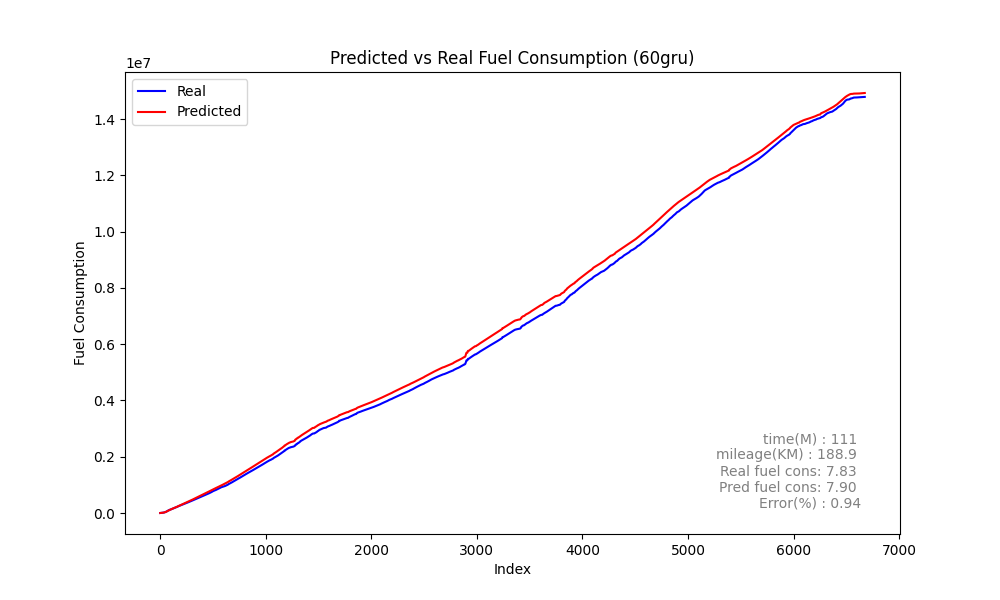

The table this chart was drawn from, first rows:
Speed, Actual, Predicted_sum, Predicted, rate, MAE, MSE, MAPE
0, 235.2, 302.5, 302.5, 235.2, 360.2, 267286, 24.96
0, 481, 629.4, 326.9, 245.9, 360.2, 267286, 24.96
0, 880.3, 957.3, 327.9, 399.3, 360.2, 267286, 24.96
0, 1329, 1280, 322.3, 449.1, 360.2, 267286, 24.96
0, 1696, 1600, 320.5, 366.5, 360.2, 267286, 24.96
0, 2130, 1922, 321.8, 433.9, 360.2, 267286, 24.96
0, 2552, 2246, 324.3, 422.5, 360.2, 267286, 24.96
0, 2883, 2574, 327.3, 330.5, 360.2, 267286, 24.96
0, 3233, 2904, 330.3, 350.1, 360.2, 267286, 24.96
0, 3601, 3237, 333.2, 368.5, 360.2, 267286, 24.96
0, 3899, 3573, 335.9, 297.4, 360.2, 267286, 24.96
0, 4234, 3911, 338.5, 335.5, 360.2, 267286, 24.96
0, 4592, 4252, 340.7, 357.4, 360.2, 267286, 24.96
0, 4907, 4593, 341.4, 315.4, 360.2, 267286, 24.96
0, 5393, 4935, 342, 485.6, 360.2, 267286, 24.96
0, 6212, 5302, 366.5, 819.4, 360.2, 267286, 24.96
0, 6858, 5793, 491.2, 646.4, 360.2, 267286, 24.96
2, 7371, 6246, 452.9, 513, 360.2, 267286, 24.96
4, 7767, 6712, 465.7, 396.1, 360.2, 267286, 24.96
6, 8147, 7156, 444.2, 380, 360.2, 267286, 24.96
7, 8673, 7650, 494.1, 525.1, 360.2, 267286, 24.96
8, 9268, 8148, 497.8, 595.8, 360.2, 267286, 24.96
9, 9630, 8546, 398.1, 361.6, 360.2, 267286, 24.96
8, 10035, 8912, 365.7, 404.8, 360.2, 267286, 24.96
7, 10430, 9251, 339.1, 395.1, 360.2, 267286, 24.96
6, 10744, 9566, 315.6, 313.8, 360.2, 267286, 24.96
4, 11105, 9991, 424.7, 361.5, 360.2, 267286, 24.96
4, 11719, 10659, 668.1, 613.7, 360.2, 267286, 24.96
6, 12405, 11690, 1031, 685.8, 360.2, 267286, 24.96
10, 13303, 12616, 926.8, 898.5, 360.2, 267286, 24.96
13, 13649, 13200, 583.9, 346.2, 360.2, 267286, 24.96
14, 14102, 13890, 690.1, 452.5, 360.2, 267286, 24.96
15, 15176, 14874, 983.3, 1074, 360.2, 267286, 24.96
18, 15803, 15496, 622.6, 626.7, 360.2, 267286, 24.96
19, 16370, 16010, 513.1, 567.6, 360.2, 267286, 24.96
19, 16852, 16530, 520.3, 482.2, 360.2, 267286, 24.96
19, 17392, 17047, 517.5, 539.3, 360.2, 267286, 24.96
19, 17756, 17575, 527.5, 364.6, 360.2, 267286, 24.96
19, 18671, 18249, 674.5, 914.3, 360.2, 267286, 24.96
20, 19744, 19047, 797.2, 1073, 360.2, 267286, 24.96
22, 20538, 19667, 620.8, 794.2, 360.2, 267286, 24.96
23, 21445, 20257, 589.2, 906.9, 360.2, 267286, 24.96
24, 22321, 20863, 606.6, 876, 360.2, 267286, 24.96
25, 23029, 21643, 779.6, 708.2, 360.2, 267286, 24.96
26, 24589, 23202, 1559, 1560, 360.2, 267286, 24.96
29, 26687, 25349, 2147, 2098, 360.2, 267286, 24.96
33, 29110, 27757, 2408, 2423, 360.2, 267286, 24.96
37, 31886, 30081, 2324, 2776, 360.2, 267286, 24.96
41, 32539, 30691, 609.6, 653.3, 360.2, 267286, 24.96
41, 34406, 32697, 2006, 1867, 360.2, 267286, 24.96
44, 36938, 34791, 2094, 2532, 360.2, 267286, 24.96
47, 38371, 35830, 1039, 1433, 360.2, 267286, 24.96
48, 38974, 36556, 726.3, 603.1, 360.2, 267286, 24.96
48, 40117, 37799, 1243, 1142, 360.2, 267286, 24.96
49, 42253, 39881, 2082, 2137, 360.2, 267286, 24.96
51, 44774, 42410, 2529, 2521, 360.2, 267286, 24.96
54, 45822, 43238, 828, 1048, 360.2, 267286, 24.96
54, 46890, 44318, 1080, 1068, 360.2, 267286, 24.96
55, 48858, 45834, 1516, 1968, 360.2, 267286, 24.96
56, 51441, 47863, 2029, 2583, 360.2, 267286, 24.96
... 6,615 more rows
